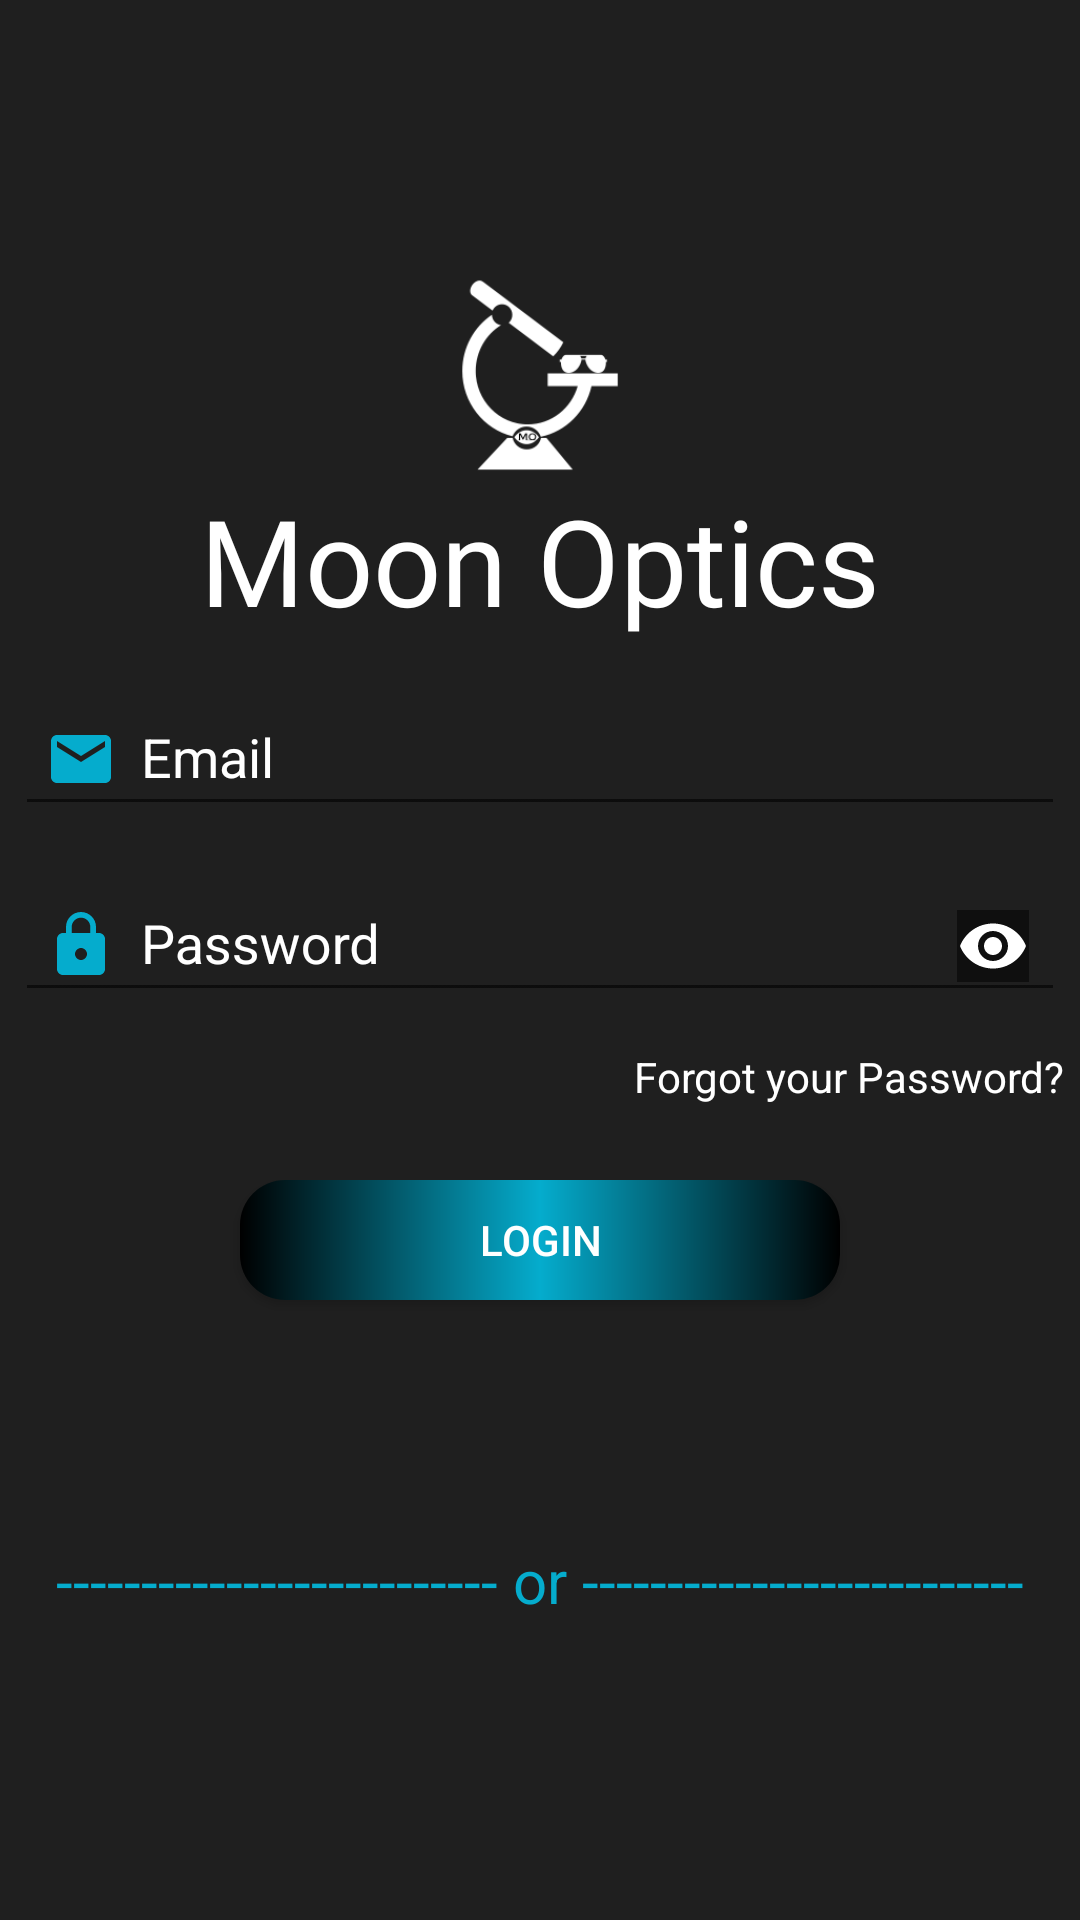

Write the Android layout XML for this screen, with the resource values it uses.
<!-- AndroidManifest.xml: application theme AppTheme -->
<!-- res/layout/fragment_sign_in.xml -->
<?xml version="1.0" encoding="utf-8"?>
<FrameLayout xmlns:android="http://schemas.android.com/apk/res/android"
    xmlns:app="http://schemas.android.com/apk/res-auto"
    xmlns:tools="http://schemas.android.com/tools"
    android:id="@+id/registerframeLayout"
    android:layout_width="match_parent"
    android:layout_height="match_parent"
    android:background="#DF000000"
    tools:context=".RegisterActivity">

    <RelativeLayout
        android:id="@+id/rvRl"
        android:layout_width="match_parent"
        android:layout_height="80dp"
        android:padding="10dp">

        <ImageButton
            android:id="@+id/closeBtn"
            android:layout_width="wrap_content"
            android:layout_height="wrap_content"
            android:layout_marginStart="10dp"
            android:layout_marginLeft="10dp"
            android:layout_marginTop="10dp"
            android:layout_marginEnd="10dp"
            android:layout_marginRight="10dp"
            android:layout_marginBottom="10dp"
            android:background="@null"
            android:src="@drawable/ic_close_white"
            android:tint="#F30E0E"
            android:contentDescription="@string/todo" />
    </RelativeLayout>

    <RelativeLayout
        android:layout_width="match_parent"
        android:layout_height="wrap_content">

        <ImageView
            android:id="@+id/iconIv"
            android:layout_width="70dp"
            android:layout_height="70dp"
            android:layout_marginTop="90dp"
            android:src="@drawable/logo"
            android:layout_centerHorizontal="true"
            android:contentDescription="@string/todo" />

        <TextView
            android:id="@+id/moonOpticsITv"
            android:layout_width="match_parent"
            android:layout_height="wrap_content"
            android:layout_below="@id/iconIv"
            android:fontFamily="@font/styleoptics"
            android:gravity="center"
            android:text="@string/moon_optics"
            android:textColor="@color/white"
            android:textSize="40sp" />
    </RelativeLayout>

    <RelativeLayout
        android:layout_width="match_parent"
        android:layout_height="match_parent"
        android:layout_marginTop="210dp">

        <com.google.android.material.textfield.TextInputLayout
            android:id="@+id/textIl1"
            android:layout_width="match_parent"
            android:layout_height="wrap_content"
            android:textColorHint="@color/white"
            android:layout_marginTop="10dp">

            <EditText
                android:id="@+id/emailEt"
                android:layout_width="match_parent"
                android:layout_height="wrap_content"
                android:hint="@string/email"
                android:textColorHint="@color/white"
                android:padding="10dp"
                android:drawableLeft="@drawable/ic_email_white"
                android:drawablePadding="8dp"
                android:drawableTint="@color/sky"
                android:layout_margin="5dp"
                android:inputType="textEmailAddress"
                android:textColor="@color/green"
                android:drawableStart="@drawable/ic_email_white"
                tools:targetApi="m"
                android:importantForAutofill="no" />
        </com.google.android.material.textfield.TextInputLayout>

        <com.google.android.material.textfield.TextInputLayout
            android:id="@+id/textIl"
            app:passwordToggleEnabled="true"
            app:passwordToggleTintMode="screen"
            android:layout_width="match_parent"
            android:layout_height="wrap_content"
            android:textColorHint="@color/white"
            android:layout_below="@id/textIl1">

            <EditText
                android:id="@+id/passwordEt"
                android:layout_width="match_parent"
                android:layout_height="wrap_content"
                android:padding="10dp"
                android:drawablePadding="8dp"
                android:drawableTint="@color/sky"
                android:layout_margin="5dp"
                android:inputType="textPassword"
                android:textColor="@color/green"
                android:hint="@string/password"
                android:drawableStart="@drawable/ic_lock_white"
                android:drawableLeft="@drawable/ic_lock_white"
                android:autofillHints=""
                tools:targetApi="m" />
        </com.google.android.material.textfield.TextInputLayout>


        <TextView
            android:id="@+id/forgotTv"
            android:layout_width="wrap_content"
            android:layout_height="wrap_content"
            android:layout_margin="5dp"
            android:text="@string/forgot_your_password"
            android:textColor="@color/white"
            android:layout_below="@id/textIl"
            android:layout_alignParentEnd="true"
            android:layout_alignParentRight="true" />

        <Button
            android:id="@+id/loginBtn"
            android:layout_width="200dp"
            android:layout_height="40dp"
            android:layout_below="@id/forgotTv"
            android:layout_centerHorizontal="true"
            android:layout_marginTop="20dp"
            android:text="@string/login"
            android:textColor="@color/white"
            android:background="@drawable/button_shape"/>

        <TextView
            android:layout_width="match_parent"
            android:layout_height="wrap_content"
            android:text="@string/or"
            android:textSize="20sp"
            android:textColor="@color/sky"
            android:layout_below="@id/loginBtn"
            android:gravity="center"
            android:layout_marginTop="80dp"/>

        <LinearLayout
            android:layout_width="match_parent"
            android:layout_height="wrap_content"
            android:layout_below="@id/loginBtn"
            android:layout_marginTop="200dp"
            android:gravity="center"
            android:orientation="horizontal">

            <TextView
                android:layout_width="wrap_content"
                android:layout_height="wrap_content"
                android:layout_margin="5dp"
                android:text="@string/no_account"
                android:textColor="@color/white"
                android:textSize="15sp" />

            <TextView
                android:id="@+id/noAccountTv"
                android:layout_width="wrap_content"
                android:layout_height="wrap_content"
                android:layout_margin="5dp"
                android:text="@string/sign_up"
                android:textColor="@color/sky"
                android:textSize="15sp"
                android:textStyle="bold" />


        </LinearLayout>


    </RelativeLayout>


</FrameLayout>
<!-- resources referenced by this layout -->
<resources>
  <color name="green">#00FF00</color>
  <color name="sky">#05ACCD</color>
  <color name="white">#FFFFFF</color>
  <!-- drawable button_shape (drawable) -->
  <?xml version="1.0" encoding="utf-8"?>
  <shape xmlns:android="http://schemas.android.com/apk/res/android"
      android:shape="rectangle">
      <gradient android:startColor="@color/black"
          android:centerColor="@color/sky"
          android:endColor="@color/black"/>
      <corners android:radius="15dp"/>
  
  
  </shape>
  <!-- drawable ic_email_white (drawable) -->
  <vector android:height="24dp" android:tint="#FFFFFF"
      android:viewportHeight="24" android:viewportWidth="24"
      android:width="24dp" xmlns:android="http://schemas.android.com/apk/res/android">
      <path android:fillColor="#FF000000" android:pathData="M20,4L4,4c-1.1,0 -1.99,0.9 -1.99,2L2,18c0,1.1 0.9,2 2,2h16c1.1,0 2,-0.9 2,-2L22,6c0,-1.1 -0.9,-2 -2,-2zM20,8l-8,5 -8,-5L4,6l8,5 8,-5v2z"/>
  </vector>
  <!-- drawable ic_lock_white (drawable) -->
  <vector android:height="24dp" android:tint="#FFFFFF"
      android:viewportHeight="24" android:viewportWidth="24"
      android:width="24dp" xmlns:android="http://schemas.android.com/apk/res/android">
      <path android:fillColor="#FF000000" android:pathData="M18,8h-1L17,6c0,-2.76 -2.24,-5 -5,-5S7,3.24 7,6v2L6,8c-1.1,0 -2,0.9 -2,2v10c0,1.1 0.9,2 2,2h12c1.1,0 2,-0.9 2,-2L20,10c0,-1.1 -0.9,-2 -2,-2zM12,17c-1.1,0 -2,-0.9 -2,-2s0.9,-2 2,-2 2,0.9 2,2 -0.9,2 -2,2zM15.1,8L8.9,8L8.9,6c0,-1.71 1.39,-3.1 3.1,-3.1 1.71,0 3.1,1.39 3.1,3.1v2z"/>
  </vector>
  <!-- drawable logo: png bitmap (drawable, 6023 bytes) -->
  <string name="email">Email</string>
  <string name="forgot_your_password">Forgot your Password?</string>
  <string name="login">Login</string>
  <string name="moon_optics">Moon Optics</string>
  <string name="no_account">No Account ?</string>
  <string name="or">--------------------------  or  --------------------------</string>
  <string name="password">Password</string>
  <string name="sign_up">Sign Up</string>
  <string name="todo">TODO</string>
  <style name="AppTheme" parent="Theme.AppCompat.Light.NoActionBar">
          
          <item name="colorPrimary">@color/colorPrimary</item>
          <item name="colorPrimaryDark">@color/colorPrimaryDark</item>
          <item name="colorAccent">@color/colorAccent</item>
      </style>
  <color name="black">#000000</color>
  <color name="colorPrimary">#6200EE</color>
  <color name="colorPrimaryDark">#3700B3</color>
  <color name="colorAccent">#03DAC5</color>
</resources>
